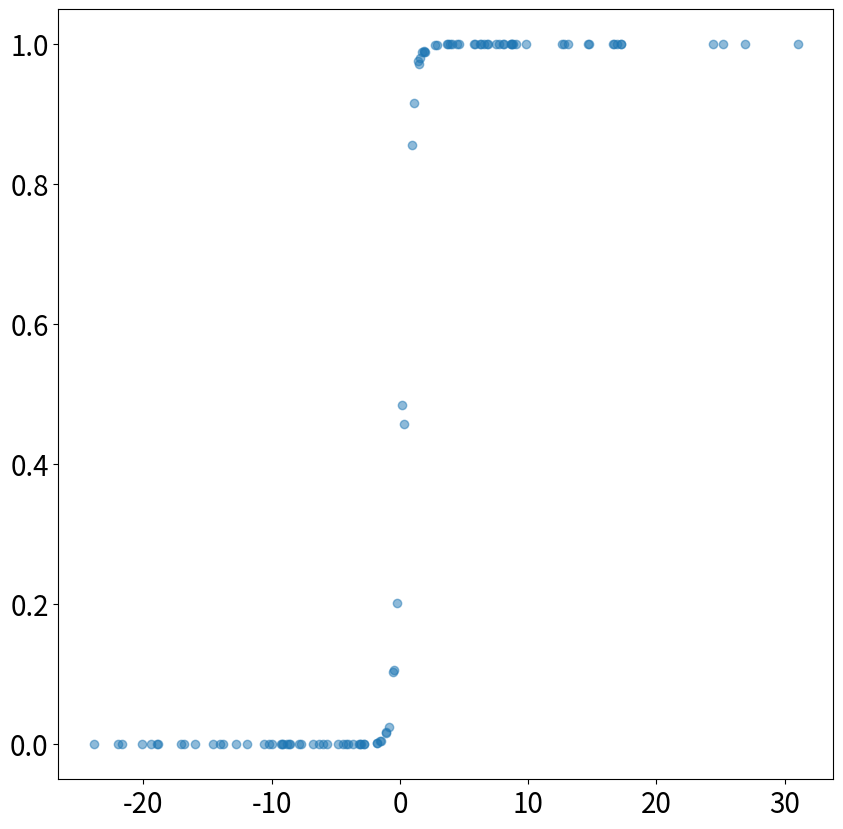

Generate this figure with matplotlib: (Note: this script raises an exception after producing the figure.)
import numpy as np
import matplotlib.pyplot as plt

w, b = 3, -1
x = np.random.normal(0, 10, size=(100, ))
y = w*x+b
noise = np.random.normal(0,0.3,(100,))
y=y+noise
y=1/(1+np.exp(-y))

flg, ax = plt.subplots(figsize=(10, 10))
ax.scatter(x, y, alpha=0.5)
ax.tick_params(labelsize=20)

plt.show()

t_x = 2
x = 8
running_rate = 0.1

for i in range(10):
    diff = 2*(x-2)
    x = x-running_rate*diff
    print(x)

t_a, t_b = 3, -1
N=100
X = np.random.normal(loc=0, scale=1, size=(N, ))
Y= t_a*X+t_b
noise = 0.3*np.random.normal(loc=0, scale=1, size=(N, ))
Y =Y+noise

a, b =-2, 5
X_min, X_max = X.min(), X.max()
Y_min = a*X_min+b
Y_max = a*X_max+b


flg, ax = plt.subplots(figsize=(10, 10))
ax.scatter(x, y, alpha=0.5)
ax.plot([X_min, X_max], [Y_min, Y_max])
ax.axvline(x=0, linestyle=':', linewidth=1)
ax.axhline(y=0, linestyle=':', linewidth=1)
plt.show()